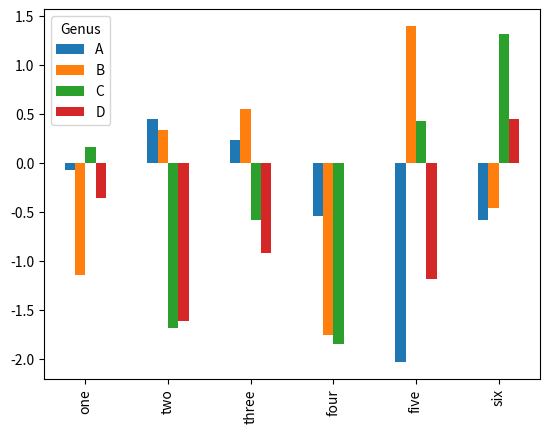

Here is the Python script that generated this plot:
import numpy as np
import pandas as pd
from pandas import Series,DataFrame
import matplotlib.pyplot as plt
df = pd.DataFrame(np.random.standard_normal(size=(6,4)),index=['one','two','three','four','five','six'],
                   columns=pd.Index(['A','B','C','D'],name='Genus'))
print(df.plot.bar())